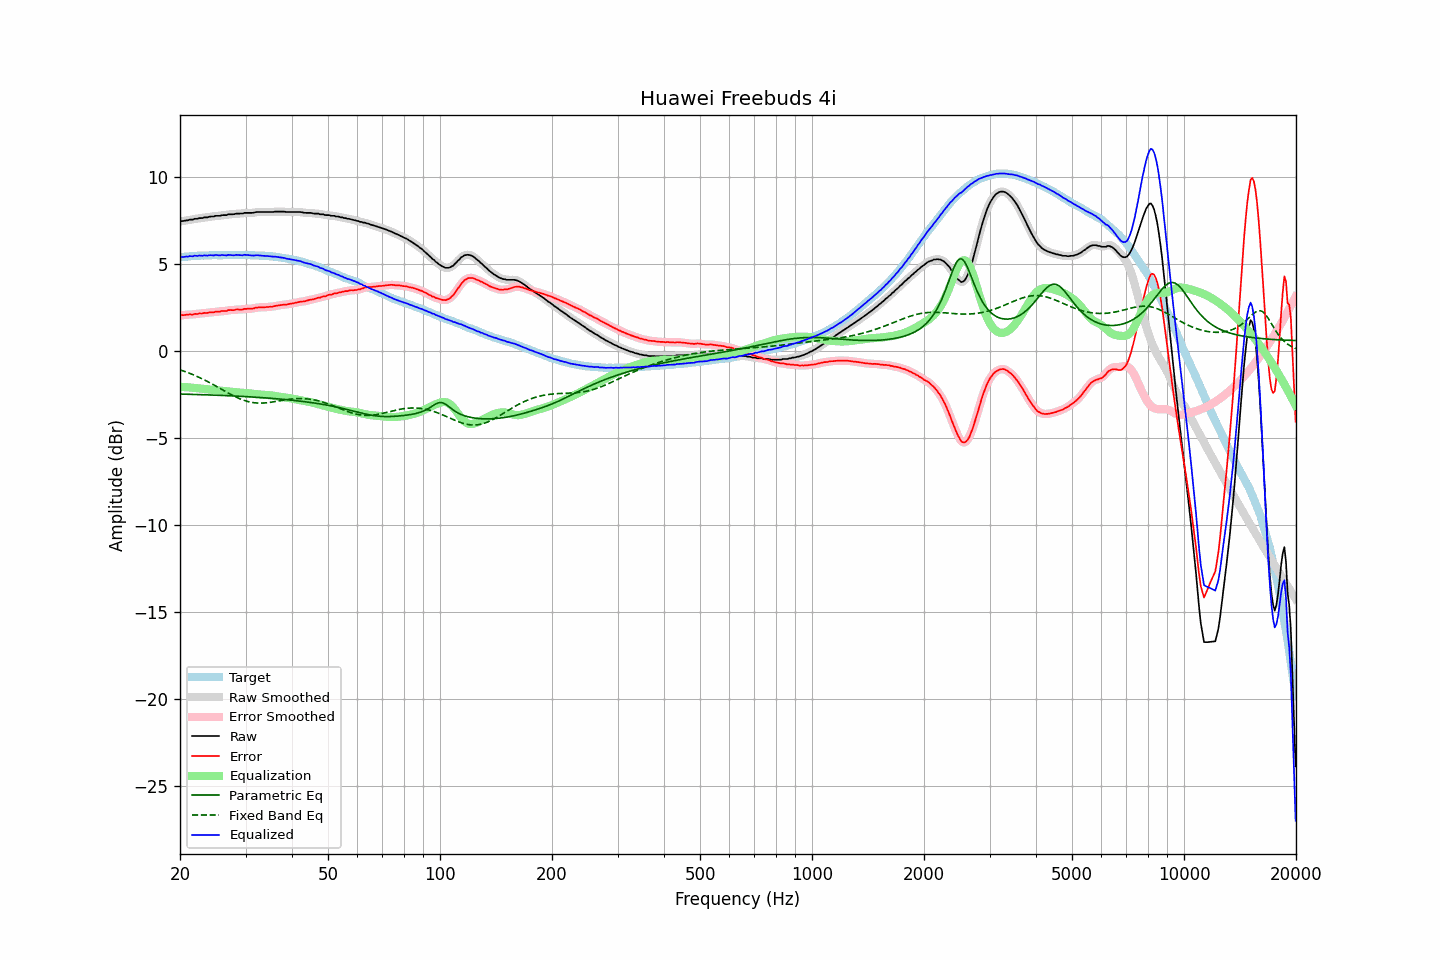

The file beside this chart, header and first rows:
frequency, raw, error, smoothed, error_smoothed, equalization, parametric_eq, fixed_band_eq, equalized_raw, equalized_smoothed, target
20.00, 7.45, 2.06, 7.46, 2.06, -2.06, -2.47, -1.08, 5.39, 5.40, 5.39
20.20, 7.47, 2.07, 7.47, 2.06, -2.06, -2.48, -1.11, 5.41, 5.40, 5.40
20.40, 7.47, 2.06, 7.48, 2.07, -2.07, -2.48, -1.14, 5.40, 5.41, 5.41
20.61, 7.49, 2.07, 7.49, 2.07, -2.07, -2.48, -1.18, 5.42, 5.42, 5.42
20.81, 7.51, 2.09, 7.51, 2.08, -2.08, -2.48, -1.21, 5.43, 5.43, 5.42
21.02, 7.51, 2.08, 7.53, 2.09, -2.09, -2.49, -1.25, 5.43, 5.44, 5.43
21.23, 7.55, 2.11, 7.54, 2.09, -2.09, -2.49, -1.28, 5.46, 5.44, 5.44
21.44, 7.55, 2.09, 7.55, 2.10, -2.10, -2.49, -1.32, 5.45, 5.45, 5.46
21.66, 7.55, 2.09, 7.57, 2.11, -2.11, -2.49, -1.36, 5.44, 5.46, 5.46
21.87, 7.60, 2.13, 7.58, 2.11, -2.12, -2.50, -1.40, 5.48, 5.46, 5.47
22.09, 7.60, 2.13, 7.60, 2.13, -2.13, -2.50, -1.44, 5.47, 5.47, 5.47
22.31, 7.60, 2.13, 7.62, 2.14, -2.14, -2.50, -1.48, 5.46, 5.48, 5.48
22.54, 7.64, 2.16, 7.63, 2.15, -2.15, -2.51, -1.52, 5.49, 5.48, 5.48
22.76, 7.64, 2.16, 7.64, 2.16, -2.16, -2.51, -1.56, 5.48, 5.48, 5.49
22.99, 7.64, 2.16, 7.66, 2.17, -2.17, -2.51, -1.61, 5.47, 5.49, 5.49
23.22, 7.68, 2.20, 7.67, 2.18, -2.18, -2.51, -1.65, 5.50, 5.49, 5.48
23.45, 7.68, 2.19, 7.68, 2.19, -2.19, -2.52, -1.70, 5.49, 5.49, 5.49
23.69, 7.68, 2.19, 7.70, 2.20, -2.20, -2.52, -1.75, 5.48, 5.50, 5.49
23.92, 7.71, 2.22, 7.71, 2.21, -2.21, -2.52, -1.80, 5.50, 5.50, 5.49
24.16, 7.73, 2.23, 7.72, 2.22, -2.22, -2.53, -1.85, 5.51, 5.50, 5.50
24.40, 7.73, 2.22, 7.74, 2.23, -2.23, -2.53, -1.90, 5.50, 5.51, 5.51
24.65, 7.73, 2.22, 7.75, 2.24, -2.24, -2.53, -1.95, 5.49, 5.51, 5.51
24.89, 7.77, 2.26, 7.76, 2.25, -2.25, -2.54, -2.00, 5.52, 5.51, 5.51
25.14, 7.77, 2.26, 7.77, 2.26, -2.26, -2.54, -2.05, 5.51, 5.51, 5.51
25.39, 7.77, 2.27, 7.78, 2.27, -2.27, -2.55, -2.10, 5.51, 5.51, 5.51
25.65, 7.77, 2.27, 7.79, 2.28, -2.28, -2.55, -2.15, 5.49, 5.51, 5.51
25.91, 7.81, 2.31, 7.80, 2.29, -2.29, -2.55, -2.21, 5.52, 5.51, 5.51
26.16, 7.81, 2.30, 7.81, 2.29, -2.30, -2.56, -2.26, 5.51, 5.51, 5.51
26.43, 7.81, 2.30, 7.82, 2.31, -2.31, -2.56, -2.31, 5.50, 5.51, 5.51
26.69, 7.81, 2.30, 7.83, 2.32, -2.32, -2.56, -2.36, 5.49, 5.51, 5.51
26.96, 7.86, 2.35, 7.85, 2.34, -2.33, -2.57, -2.42, 5.53, 5.51, 5.51
27.23, 7.86, 2.35, 7.86, 2.35, -2.34, -2.57, -2.47, 5.52, 5.52, 5.51
27.50, 7.86, 2.35, 7.86, 2.35, -2.35, -2.58, -2.51, 5.51, 5.51, 5.51
27.77, 7.86, 2.35, 7.87, 2.35, -2.36, -2.58, -2.56, 5.50, 5.51, 5.52
28.05, 7.87, 2.36, 7.88, 2.37, -2.37, -2.59, -2.61, 5.51, 5.51, 5.51
28.33, 7.90, 2.39, 7.89, 2.38, -2.37, -2.59, -2.65, 5.53, 5.52, 5.51
28.62, 7.90, 2.39, 7.90, 2.39, -2.38, -2.60, -2.70, 5.52, 5.52, 5.51
28.90, 7.90, 2.38, 7.90, 2.38, -2.39, -2.60, -2.74, 5.51, 5.51, 5.52
29.19, 7.90, 2.38, 7.90, 2.39, -2.39, -2.61, -2.78, 5.51, 5.51, 5.52
29.48, 7.90, 2.39, 7.92, 2.40, -2.40, -2.61, -2.81, 5.50, 5.51, 5.52
29.78, 7.94, 2.43, 7.93, 2.41, -2.41, -2.62, -2.84, 5.53, 5.52, 5.52
30.08, 7.94, 2.42, 7.94, 2.42, -2.41, -2.62, -2.87, 5.53, 5.53, 5.52
30.38, 7.94, 2.43, 7.95, 2.43, -2.42, -2.63, -2.90, 5.52, 5.52, 5.51
30.68, 7.94, 2.43, 7.94, 2.43, -2.43, -2.63, -2.92, 5.51, 5.51, 5.51
30.99, 7.94, 2.44, 7.94, 2.43, -2.44, -2.64, -2.94, 5.50, 5.50, 5.51
31.30, 7.94, 2.44, 7.95, 2.44, -2.45, -2.64, -2.96, 5.49, 5.49, 5.51
31.61, 7.95, 2.45, 7.96, 2.46, -2.47, -2.65, -2.97, 5.49, 5.49, 5.50
31.93, 7.98, 2.49, 7.97, 2.48, -2.48, -2.65, -2.98, 5.51, 5.50, 5.49
32.24, 7.99, 2.49, 7.99, 2.50, -2.49, -2.66, -2.99, 5.51, 5.50, 5.50
32.57, 7.99, 2.51, 7.99, 2.51, -2.50, -2.67, -2.99, 5.50, 5.50, 5.49
32.89, 7.99, 2.51, 7.99, 2.51, -2.51, -2.67, -3.00, 5.49, 5.49, 5.48
33.22, 7.99, 2.51, 7.99, 2.51, -2.51, -2.68, -2.99, 5.48, 5.48, 5.48
33.55, 7.99, 2.51, 7.99, 2.52, -2.52, -2.69, -2.99, 5.47, 5.47, 5.48
33.89, 7.99, 2.52, 7.99, 2.52, -2.52, -2.69, -2.98, 5.47, 5.47, 5.47
34.23, 7.99, 2.53, 7.99, 2.53, -2.53, -2.70, -2.97, 5.46, 5.46, 5.46
34.57, 7.99, 2.53, 7.99, 2.53, -2.53, -2.71, -2.96, 5.46, 5.46, 5.46
34.92, 7.99, 2.55, 7.99, 2.54, -2.54, -2.71, -2.95, 5.45, 5.45, 5.45
35.27, 7.99, 2.54, 7.99, 2.55, -2.56, -2.72, -2.94, 5.44, 5.44, 5.45
35.62, 7.99, 2.56, 8.00, 2.56, -2.57, -2.73, -2.92, 5.42, 5.43, 5.43
35.97, 8.01, 2.59, 8.01, 2.58, -2.58, -2.74, -2.91, 5.43, 5.42, 5.42
... 635 more rows
